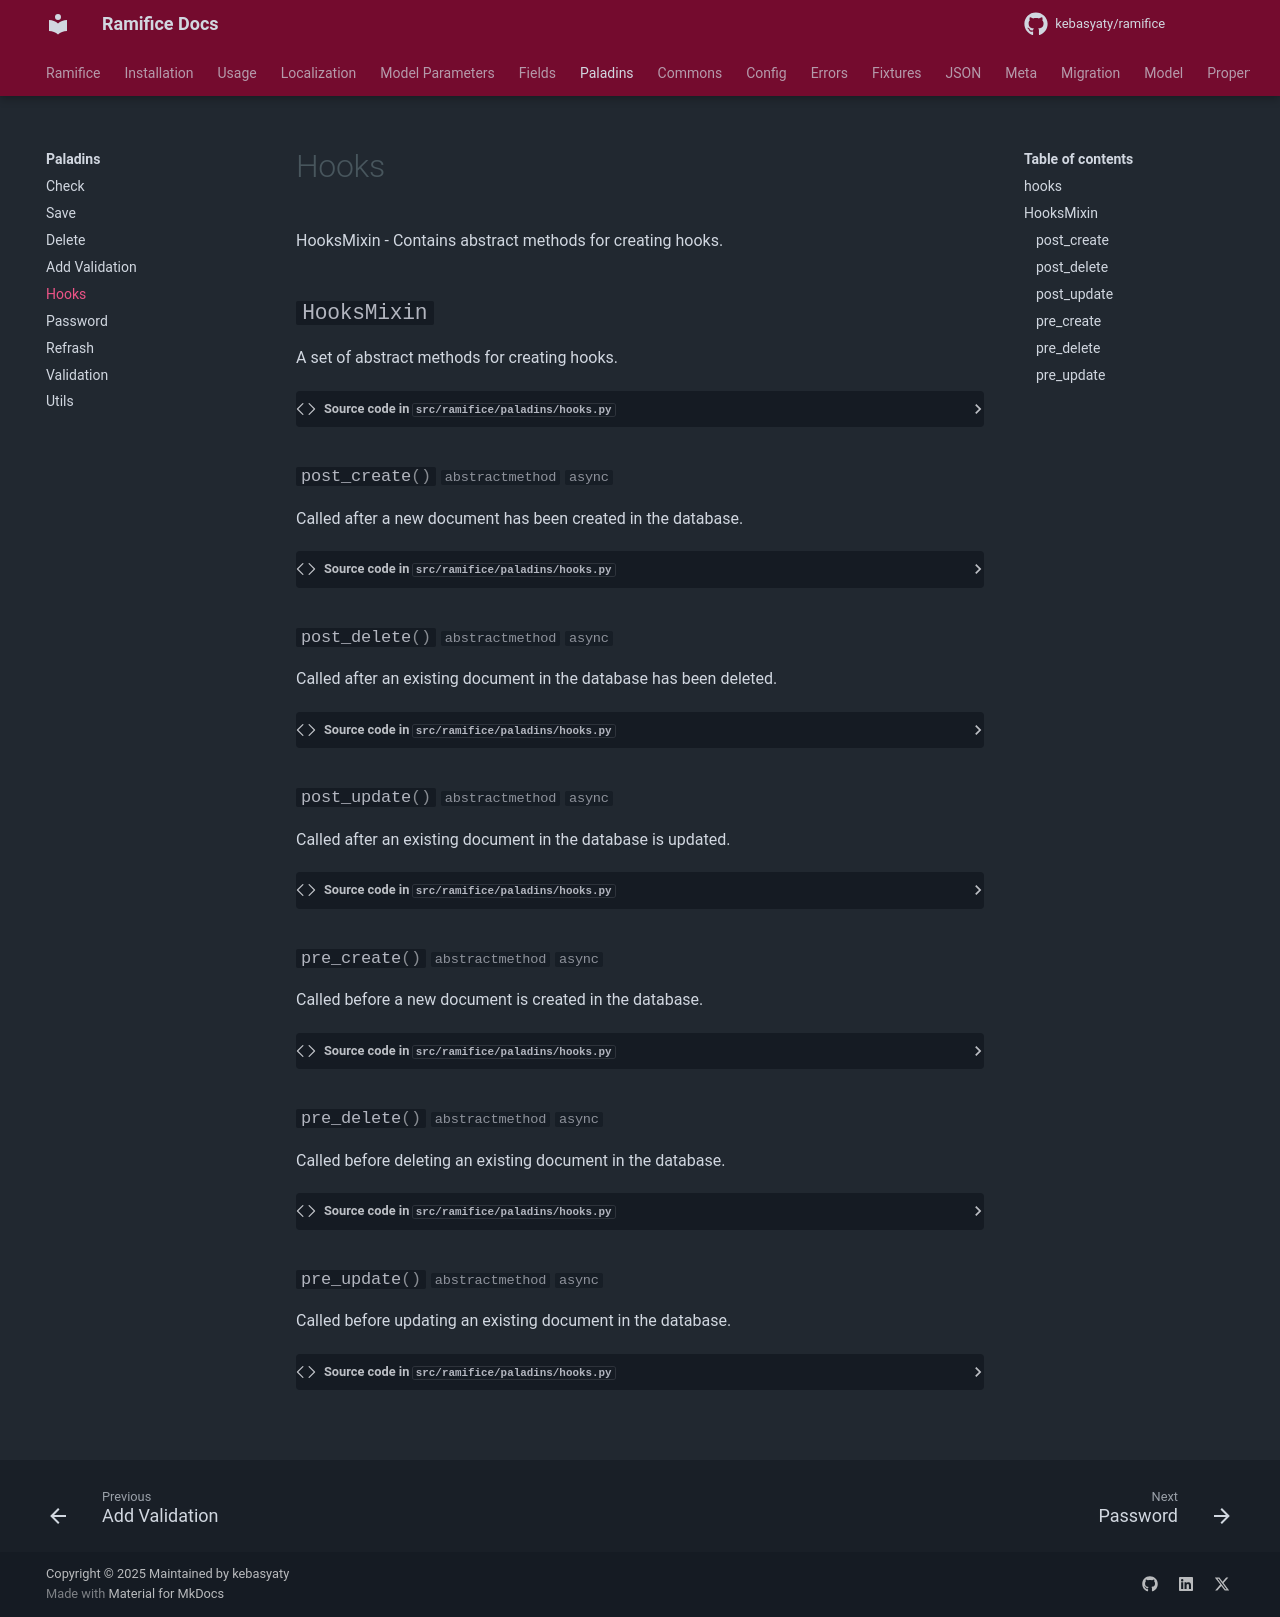

repository: kebasyaty/ramifice · page: 2.0/pages/paladins/hooks/index.html · generator: mkdocs

::: ramifice.paladins.hooks
